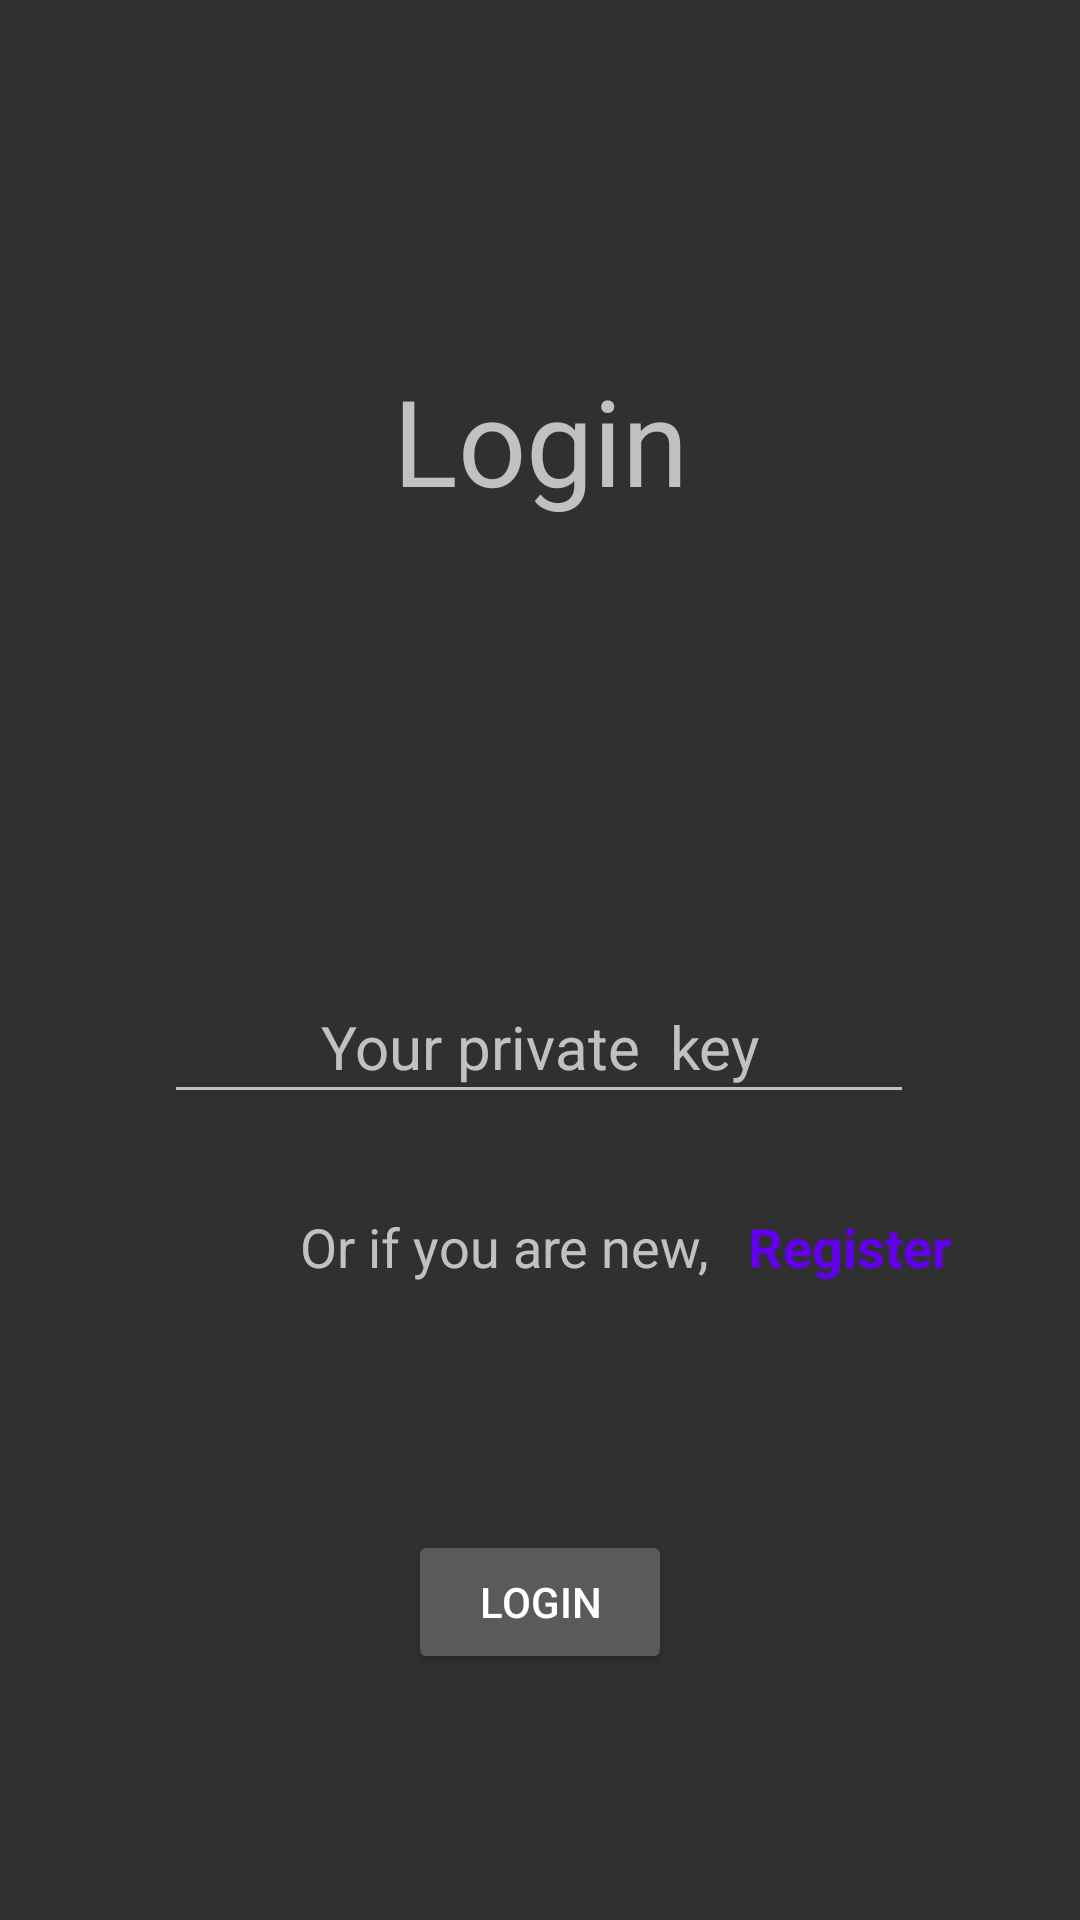

This screen was rendered from an Android layout file. Write that file and the resources it references.
<!-- AndroidManifest.xml: application theme Theme.FinalAssignment -->
<!-- res/layout/fragment_login.xml -->
<?xml version="1.0" encoding="utf-8"?>
<layout
    xmlns:android="http://schemas.android.com/apk/res/android"
    xmlns:app="http://schemas.android.com/apk/res-auto"
    xmlns:tools="http://schemas.android.com/tools"
    tools:context=".LoginFragment">

<FrameLayout
    android:id="@+id/FragmentLoginHeading"
    android:layout_width="match_parent"
    android:layout_height="match_parent"
    >

    <androidx.constraintlayout.widget.ConstraintLayout
        android:layout_width="match_parent"
        android:layout_height="match_parent">


        <TextView
            android:id="@+id/headingLoginTextView"
            android:layout_width="wrap_content"
            android:layout_height="wrap_content"
            android:layout_marginTop="120dp"
            android:text="Login"
            android:textSize="40sp"
            app:layout_constraintEnd_toEndOf="parent"
            app:layout_constraintStart_toStartOf="parent"
            app:layout_constraintTop_toTopOf="parent" />

        <Button
            android:id="@+id/loginSubmitBtn"
            android:layout_width="wrap_content"
            android:layout_height="wrap_content"
            android:text="Login"
            app:layout_constraintBottom_toBottomOf="parent"
            app:layout_constraintEnd_toEndOf="parent"
            app:layout_constraintStart_toStartOf="parent"
            app:layout_constraintTop_toBottomOf="@+id/registerTextClickableLogin" />

        <EditText
            android:id="@+id/loginPrivateKeyEditText"
            android:layout_width="250dp"
            android:layout_height="48dp"
            android:layout_marginTop="150dp"
            android:ems="10"
            android:hint="Your private  key"
            android:inputType="textPersonName"
            android:text=""
            android:textAlignment="center"
            android:textSize="20dp"
            app:layout_constraintEnd_toEndOf="parent"
            app:layout_constraintHorizontal_bias="0.496"
            app:layout_constraintStart_toStartOf="parent"
            app:layout_constraintTop_toBottomOf="@+id/headingLoginTextView" />

        <TextView
            android:id="@+id/textView"
            android:layout_width="wrap_content"
            android:layout_height="wrap_content"
            android:layout_marginStart="100dp"
            android:layout_marginTop="32dp"
            android:text="Or if you are new,   "
            android:textSize="18sp"
            app:layout_constraintStart_toStartOf="parent"
            app:layout_constraintTop_toBottomOf="@+id/loginPrivateKeyEditText" />

        <TextView
            android:id="@+id/registerTextClickableLogin"
            android:layout_width="wrap_content"
            android:layout_height="wrap_content"
            android:layout_marginTop="32dp"
            android:text="Register"
            android:textColor="@color/purple_500"
            android:textSize="18sp"
            android:textStyle="bold"
            app:layout_constraintStart_toEndOf="@+id/textView"
            app:layout_constraintTop_toBottomOf="@+id/loginPrivateKeyEditText" />
    </androidx.constraintlayout.widget.ConstraintLayout>

</FrameLayout>

</layout>
<!-- resources referenced by this layout -->
<resources>
  <color name="purple_500">#FF6200EE</color>
  <style name="Theme.FinalAssignment" parent="Theme.AppCompat.NoActionBar">
          
          <item name="colorPrimary">@color/purple_500</item>
          <item name="colorPrimaryVariant">@color/purple_700</item>
          <item name="colorOnPrimary">@color/white</item>
          
          <item name="colorSecondary">@color/teal_200</item>
          <item name="colorSecondaryVariant">@color/teal_700</item>
          <item name="colorOnSecondary">@color/black</item>
          
          <item name="android:statusBarColor" tools:targetApi="l">?attr/colorPrimaryVariant</item>
          
      </style>
  <color name="purple_700">#FF3700B3</color>
  <color name="white">#FFFFFFFF</color>
  <color name="teal_200">#FF03DAC5</color>
  <color name="teal_700">#FF018786</color>
  <color name="black">#FF000000</color>
</resources>
